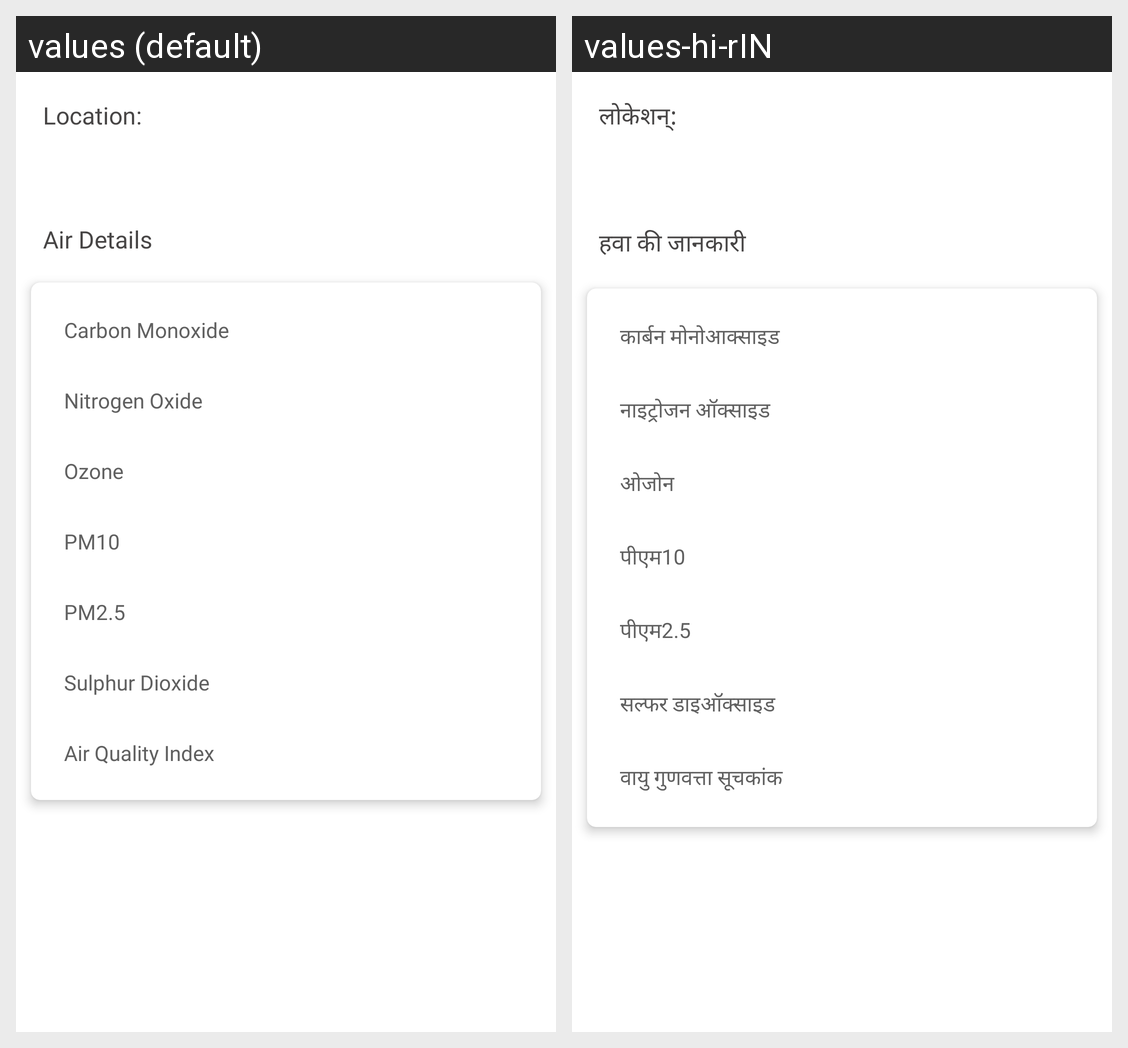

This grid shows one Android layout under two languages. Give, for every string resource on the screen, its name, the default text and each shown locale's text.
Android screen res/layout/fragment_air.xml rendered under 2 locales, left to right: values (default), values-hi-rIN. Device: Nexus 5 (rendered at 1080×1920; each locale shown at half size, 540×960, under a caption strip naming it); theme Theme.WeatherApp.
Strings drawn on this screen, with the default value and each locale's value (text and hints the layout hard-codes, and strings that could not be matched under every locale, appear in the picture but are not listed):

location
  values: Location:
  values-hi-rIN: लोकेशन्:

air_details
  values: Air Details
  values-hi-rIN: हवा की जानकारी

carbon_monoxide
  values: Carbon Monoxide
  values-hi-rIN: कार्बन मोनोआक्साइड

nitrogen_oxide
  values: Nitrogen Oxide
  values-hi-rIN: नाइट्रोजन ऑक्साइड

ozone
  values: Ozone
  values-hi-rIN: ओजोन

pm10
  values: PM10
  values-hi-rIN: पीएम10

pm2_5
  values: PM2.5
  values-hi-rIN: पीएम2.5

sulphur_dioxide
  values: Sulphur Dioxide
  values-hi-rIN: सल्फर डाइऑक्साइड

air_quality_index
  values: Air Quality Index
  values-hi-rIN: वायु गुणवत्ता सूचकांक
